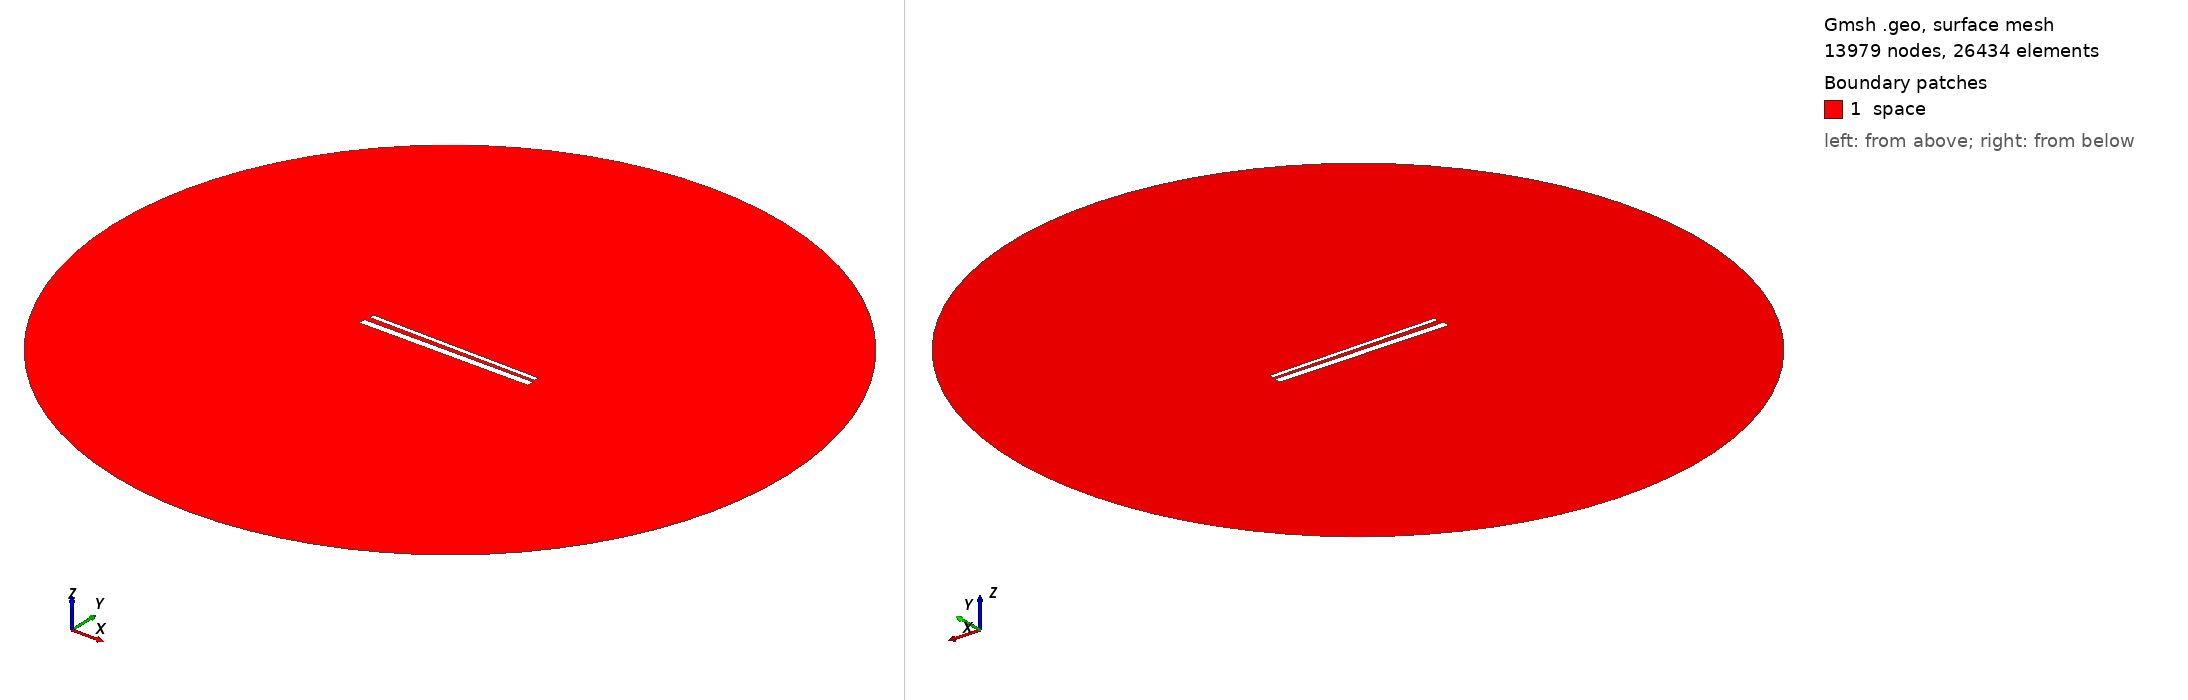

Gmsh geometry script, surface-meshed: 13979 nodes, 26434 surface elements. Boundary patches (legend numbers): 1 space. Left view from above one corner, right view from below the opposite corner. Legend entries are the model's physical surfaces. The drawing asked Gmsh for element sizes between 1% and 20% of the model's largest extent; the script's own settings can give other sizes.

=== 849.geo (drawn) ===
// Set the geometry kernel
SetFactory("OpenCASCADE");

//---------------------------------------
// Rectangles
//---------------------------------------

// Rectangle 1 (top)
Point(1) = {-49.455555555555556, 1.5166666666666666, 0, 1.0};
Point(2) = {49.455555555555556, 1.5166666666666666, 0, 1.0};
Point(3) = {49.455555555555556, 4.427777777777778, 0, 1.0};
Point(4) = {-49.455555555555556, 4.427777777777778, 0, 1.0};

Line(1) = {1, 2};
Line(2) = {2, 3};
Line(3) = {3, 4};
Line(4) = {4, 1};

Line Loop(1) = {1, 2, 3, 4};
Plane Surface(1) = {1};

Rotate { {0, 0, 1}, {0,  0.9722222222222222,  0}, -0.014 } {
  Surface{1};
}

// Rectangle 2 (bottom)
Point(5) = {-50,-0.9722222222222222, 0, 1.0};
Point(6) = { 50,-0.9722222222222222, 0, 1.0};
Point(7) = { 50,-4.972222222222222, 0, 1.0};
Point(8) = {-50,-4.972222222222222, 0, 1.0};

Line(5) = {5, 6};
Line(6) = {6, 7};
Line(7) = {7, 8};
Line(8) = {8, 5};

Line Loop(2) = {5, 6, 7, 8};
Plane Surface(2) = {2}; 


//---------------------------------------
// Circle
//---------------------------------------

// Define points
Point(9) = {0, 0, 0};        // Center
Point(10) = {200, 0, 0};     // Start point
Point(11) = {0, 200, 0};     // 90 degrees
Point(12) = {-200, 0, 0};    // 180 degrees
Point(13) = {0, -200, 0};    // 270 degrees

// Define circle arcs (each needs start, center, end)
Circle(9) = {10, 9, 11};
Circle(10) = {11, 9, 12};
Circle(11) = {12, 9, 13};
Circle(12) = {13, 9, 10};

// Define curve loop and surface if needed
Curve Loop(3) = {9, 10, 11, 12};
Surface(3) = {3};

// Subtract Rectangles from Circle
BooleanDifference{ Surface{3}; Delete; }{ Surface{1}; Surface{2}; Delete; }

//---------------------------------------
// Transfinite Lines and Surface
//---------------------------------------
r = 7;
Transfinite Line {1, 3} = 50*r Using Progression 1;
Transfinite Line {2, 4} = 2*r Using Progression 1;
Transfinite Line {5, 7} = 50*r Using Progression 1;
Transfinite Line {6, 8} = 2*r Using Progression 1;
Transfinite Line {9, 10, 11, 12} = 20 Using Progression 1;

//---------------------------------------
// Define Physical Groups
//---------------------------------------                

//--- Physical Curves
// Physical groups for boundaries
Physical Line("force_segment", 10) = {1};
Physical Line("upper_plate", 11) = {2, 3, 4};
Physical Line("lower_plate", 12) = {5, 6, 7, 8};
Physical Line("boundary", 20) = {9, 10, 11, 12};

//--- Physical Surfaces
Physical Surface("space", 30) = {3};

//---------------------------------------
// 6. Generate the Mesh
//---------------------------------------
Mesh 2;  // 2D mesh generation
